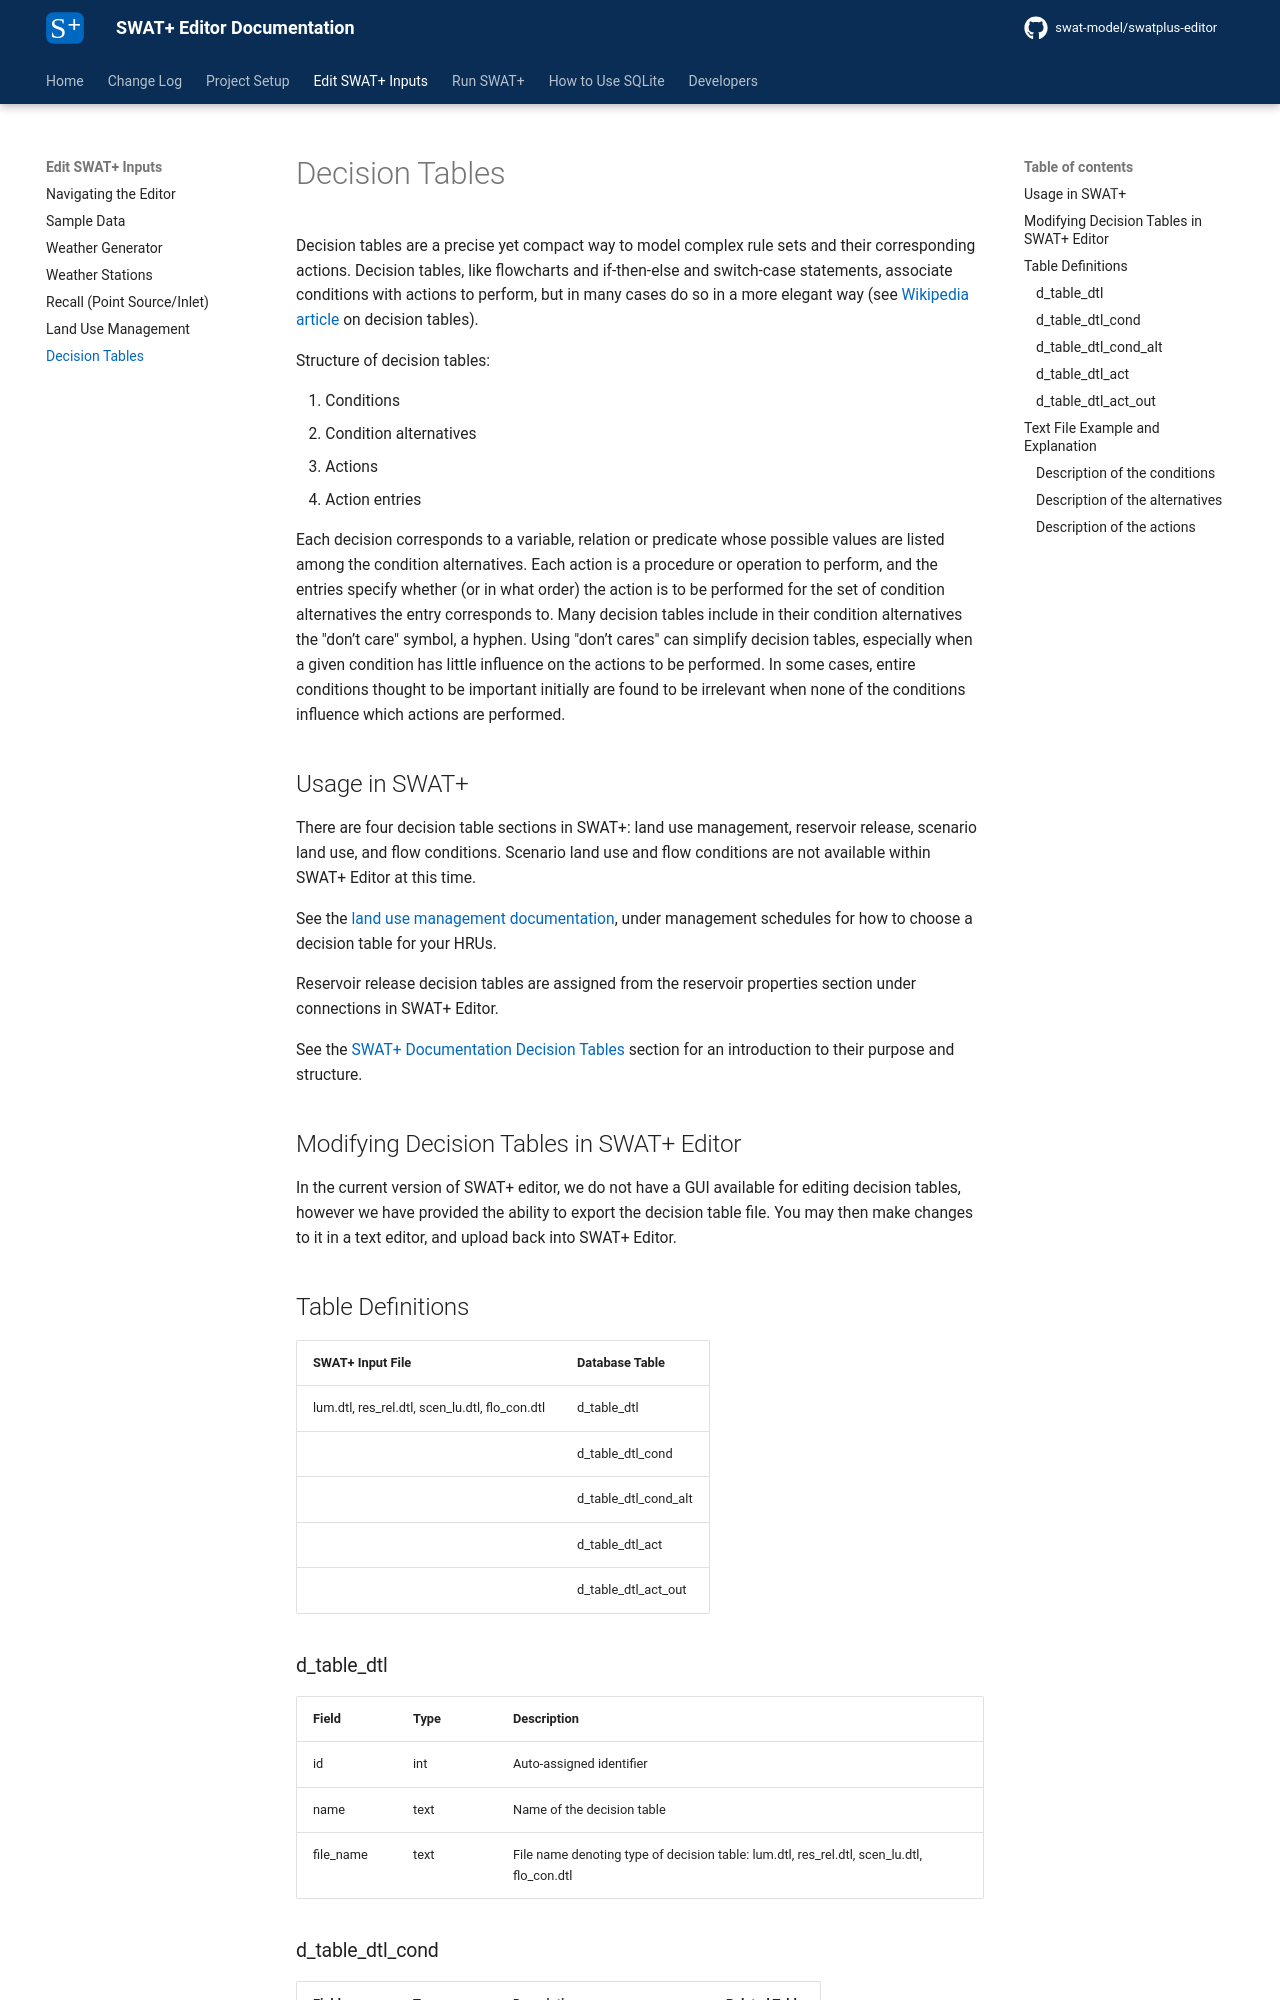

repository: swat-model/swatplus-editor-documentation · page: edit-inputs/decision-tables/index.html · generator: mkdocs

# Decision Tables

Decision tables are a precise yet compact way to model complex rule sets and their corresponding actions. Decision tables, like flowcharts and if-then-else and switch-case statements, associate conditions with actions to perform, but in many cases do so in a more elegant way (see [Wikipedia article](https://en.wikipedia.org/wiki/Decision_table){ target="_blank"} on decision tables).

Structure of decision tables:

1. Conditions
2. Condition alternatives
3. Actions
4. Action entries

Each decision corresponds to a variable, relation or predicate whose possible values are listed among the condition alternatives. Each action is a procedure or operation to perform, and the entries specify whether (or in what order) the action is to be performed for the set of condition alternatives the entry corresponds to. Many decision tables include in their condition alternatives the "don’t care" symbol, a hyphen. Using "don’t cares" can simplify decision tables, especially when a given condition has little influence on the actions to be performed. In some cases, entire conditions thought to be important initially are found to be irrelevant when none of the conditions influence which actions are performed.

## Usage in SWAT+

There are four decision table sections in SWAT+: land use management, reservoir release, scenario land use, and flow conditions. Scenario land use and flow conditions are not available within SWAT+ Editor at this time.

See the [land use management documentation](lum.md), under management schedules for how to choose a decision table for your HRUs.

Reservoir release decision tables are assigned from the reservoir properties section under connections in SWAT+ Editor.

See the [SWAT+ Documentation Decision Tables](https://swatplus.gitbook.io/io-docs/introduction-1/decision-tables){ target="_blank"} section for an introduction to their purpose and structure.

## Modifying Decision Tables in SWAT+ Editor

In the current version of SWAT+ editor, we do not have a GUI available for editing decision tables, however we have provided the ability to export the decision table file. You may then make changes to it in a text editor, and upload back into SWAT+ Editor.

## Table Definitions

| SWAT+ Input File                                  | Database Table           |
| ------------------------------------------------- | ------------------------ |
| lum.dtl, res\_rel.dtl, scen\_lu.dtl, flo\_con.dtl | d\_table\_dtl            |
|                                                   | d\_table\_dtl\_cond      |
|                                                   | d\_table\_dtl\_cond\_alt |
|                                                   | d\_table\_dtl\_act       |
|                                                   | d\_table\_dtl\_act\_out  |

### d\_table\_dtl

| Field      | Type | Description                                                                                   |
| ---------- | ---- | --------------------------------------------------------------------------------------------- |
| id         | int  | Auto-assigned identifier                                                                      |
| name       | text | Name of the decision table                                                                    |
| file\_name | text | File name denoting type of decision table:  lum.dtl, res\_rel.dtl, scen\_lu.dtl, flo\_con.dtl |
